Run: headless pygame with SDL's dummy video driver; simulated clock (each Clock.tick advances the game by its frame time, no real sleeping); random seed 0; keys injected as events and as key.get_pressed() state; no mouse input.
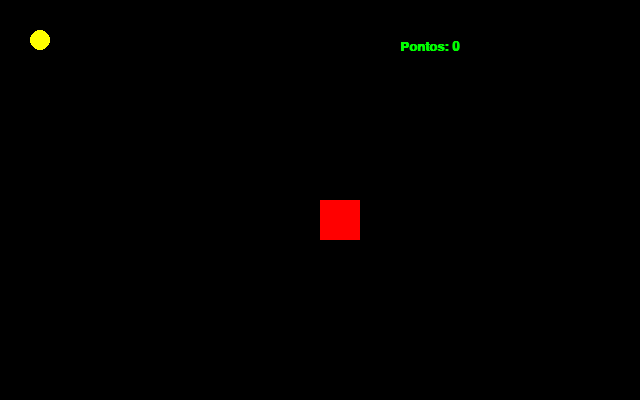
Frame 1 of 4 · flips 1–60 · no input
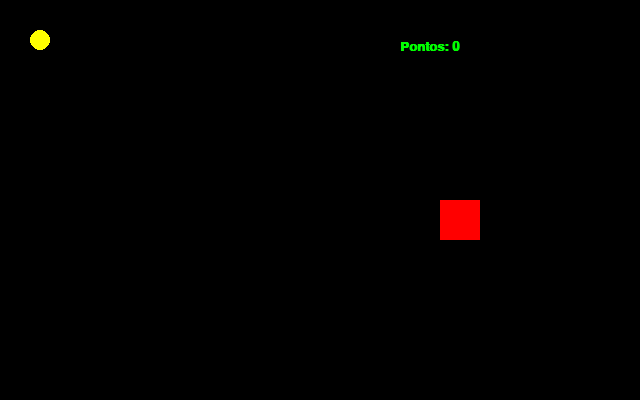
Frame 2 of 4 · flips 61–180 · tapped SPACE, RETURN · held RIGHT (→), D
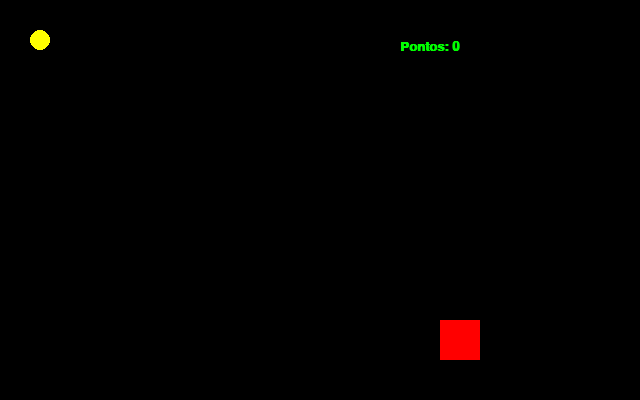
Frame 3 of 4 · flips 181–300 · held DOWN (↓), S
Frame 4 of 4 · flips 301–420 · held LEFT (←), A, UP (↑), W · screen same as frame 2, image omitted

The pygame program that drew these frames:

import pygame
from pygame.locals import *              # Importar todas os métodos do Pygame 
from sys import exit                     # Usuário fechar o jogo
from random import *


pygame.init()   # Iniciar o método/biblioteca

# Armazenando o diâmetro da tela
altura = 400
largura = 640
# Definindo posição
pos_x_retangulo = largura / 2
pos_y_retangulo = altura / 2
# Definindo altura do objeto 
largura_retangulo = 40
altura_retangulo = 40
# Definindo variaveis de posição e tamanho do círculo
pos_x_circulo = 40
pos_y_circulo = 40
raio_criculo = 10

# Definindo fonte
fonte = pygame.font.SysFont("Arial", 20, True, False)
pontos = 0

tela = pygame.display.set_mode((largura, altura))       # Criar a janela, só aceita tuplas

# Definir título da janela
pygame.display.set_caption("Criando Jogos")

# Modifica a taxa de atualização de pixels/segundo
relogio = pygame.time.Clock()

# Loop infinito
while True:
    relogio.tick(30)                              # Quanto maior o valor mais rapido fica o "PPS"
    tela.fill((0,0,0))                            # Para excluir o rastro de movimentação
    mensagem = f'Pontos: {pontos}'
    textoFormatado = fonte.render(mensagem, True,(0,255,0))
    for event in pygame.event.get():              # Adicionar eventos dentro do Pygame, todos.
        if event.type == QUIT:                    # Sair
            pygame.quit()
            exit()
            
        # if event.type == KEYDOWN:                 # Eventos de interação do usuário com o mouse
        #     if event.key == K_UP:                 # Eventos de interação do usuário com o teclado
        #         pos_y_retangulo -= 10
        #     if event.key == K_DOWN:
        #         pos_y_retangulo += 10
        #     if event.key == K_LEFT:
        #         pos_x_retangulo -= 10
        #     if event.key == K_RIGHT:
        #         pos_x_retangulo += 10
        
    if pygame.key.get_pressed()[K_w]:
        pos_y_retangulo -= 1
    elif pygame.key.get_pressed()[K_s]:
        pos_y_retangulo += 1
    elif pygame.key.get_pressed()[K_a]:
        pos_x_retangulo -= 1
    elif pygame.key.get_pressed()[K_d]:
        pos_x_retangulo += 1
                    
    circulo = pygame.draw.circle(tela, (255,255,0), (pos_x_circulo,pos_y_circulo), 10)         
    retangulo = pygame.draw.rect(tela, (255, 0, 0), (pos_x_retangulo,pos_y_retangulo,largura_retangulo,altura_retangulo))   # Criar forma geométrica e dentro dos parênteses o local onde será criado; segundo: parâmetro de valores de cor RGB;   
    
    if retangulo.colliderect(circulo):
        pos_x_circulo = randint(40,600)
        pos_y_circulo = randint(50,430)
        pontos += 1
    tela.blit(textoFormatado, (400,40))
# Atualizar o jogo a cada interação
    pygame.display.update()
